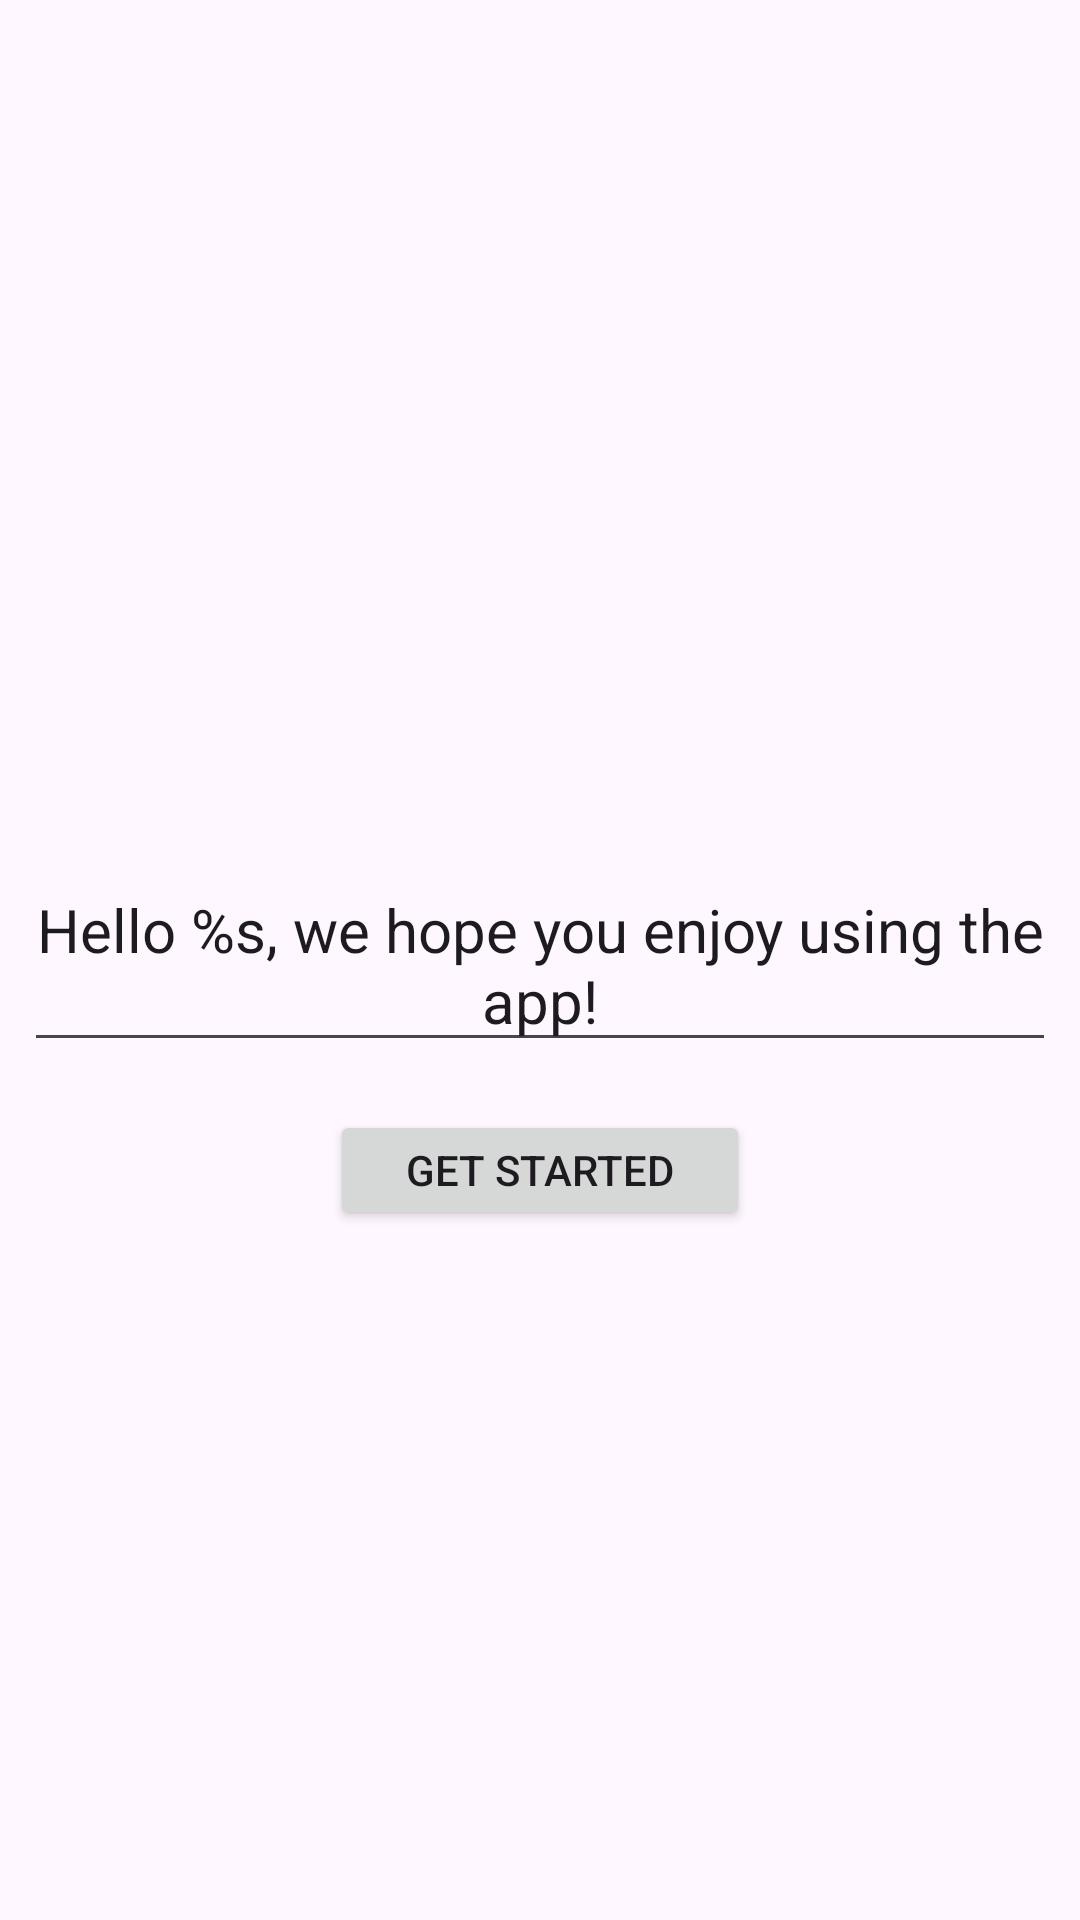

This screen was rendered from an Android layout file. Write that file and the resources it references.
<!-- AndroidManifest.xml: application theme Theme.Project1_S24 -->
<!-- res/layout/fragment_home.xml -->
<?xml version="1.0" encoding="utf-8"?>
<androidx.constraintlayout.widget.ConstraintLayout
    xmlns:android="http://schemas.android.com/apk/res/android"
    xmlns:app="http://schemas.android.com/apk/res-auto"
    android:layout_width="match_parent"
    android:layout_height="match_parent">
    <EditText
        android:id="@+id/welcome_text"
        android:layout_width="match_parent"
        android:layout_height="wrap_content"
        android:layout_margin="8dp"
        android:text="@string/welcome_text"
        android:textAlignment="center"
        android:layout_gravity="center_horizontal"
        android:textSize="20sp"
        app:layout_constraintBottom_toBottomOf="parent"
        app:layout_constraintEnd_toEndOf="parent"
        app:layout_constraintStart_toStartOf="parent"
        app:layout_constraintTop_toTopOf="parent" />
    <Button
        android:id="@+id/button_home"
        android:layout_width="140dp"
        android:layout_height="40dp"
        android:layout_marginTop="16dp"
        android:text="@string/start_message"
        app:layout_constraintEnd_toEndOf="parent"
        app:layout_constraintStart_toStartOf="parent"
        app:layout_constraintTop_toBottomOf="@+id/welcome_text" />
</androidx.constraintlayout.widget.ConstraintLayout>
<!-- resources referenced by this layout -->
<resources>
  <string name="start_message">Get Started</string>
  <string name="welcome_text">Hello %s, we hope you enjoy using the app!</string>
  <style name="Theme.Project1_S24" parent="Base.Theme.Project1_S24" />
  <style name="Base.Theme.Project1_S24" parent="Theme.Material3.DayNight.NoActionBar">
          
          
      </style>
</resources>
